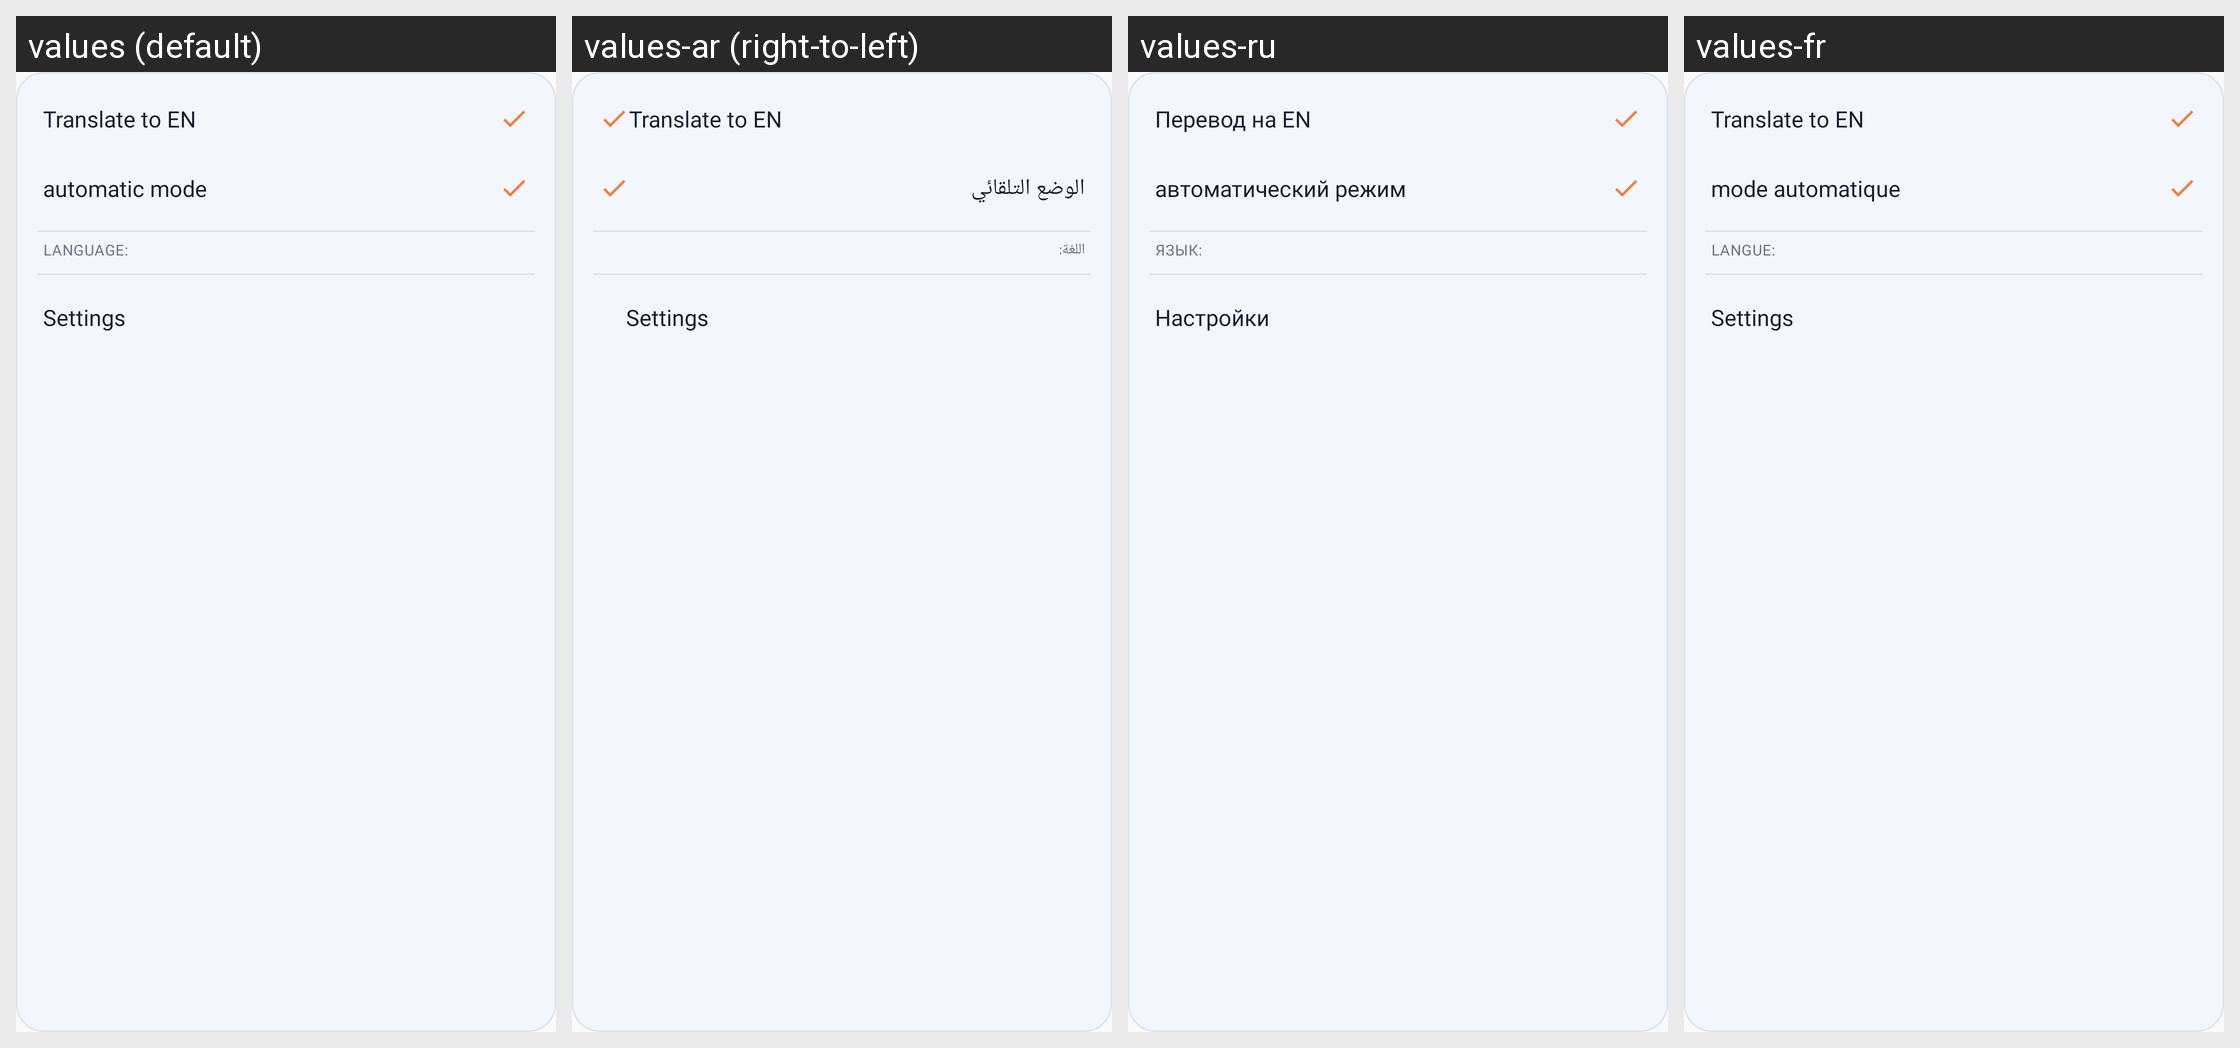

This grid shows one Android layout under several languages. Give, for every string resource on the screen, its name, the default text and each shown locale's text.
Android screen res/layout/ime_more_menu.xml rendered under 4 locales, left to right: values (default), values-ar (right-to-left), values-ru, values-fr. Device: Nexus 5 (rendered at 1080×1920; each locale shown at half size, 540×960, under a caption strip naming it); theme Theme.Whisper.NoActionBar.
Other locales in the repository, not shown: values-be, values-cs, values-de, values-fa, values-hu, values-it, values-iw, values-pt-rBR, values-ro, values-zh-rCN.
Strings drawn on this screen, with the default value and each locale's value (text and hints the layout hard-codes, and strings that could not be matched under every locale, appear in the picture but are not listed):

translate_short
  values: Translate to EN
  values-ar: Translate to EN  [not translated; the default value is used]
  values-ru: Перевод на EN
  values-fr: Translate to EN  [not translated; the default value is used]

auto_button
  values: automatic mode
  values-ar: الوضع التلقائي
  values-ru: автоматический режим
  values-fr: mode automatique

language
  values: Language:
  values-ar: اللغة:
  values-ru: Язык:
  values-fr: Langue:

settings_title
  values: Settings
  values-ar: Settings  [not translated; the default value is used]
  values-ru: Настройки
  values-fr: Settings  [not translated; the default value is used]
